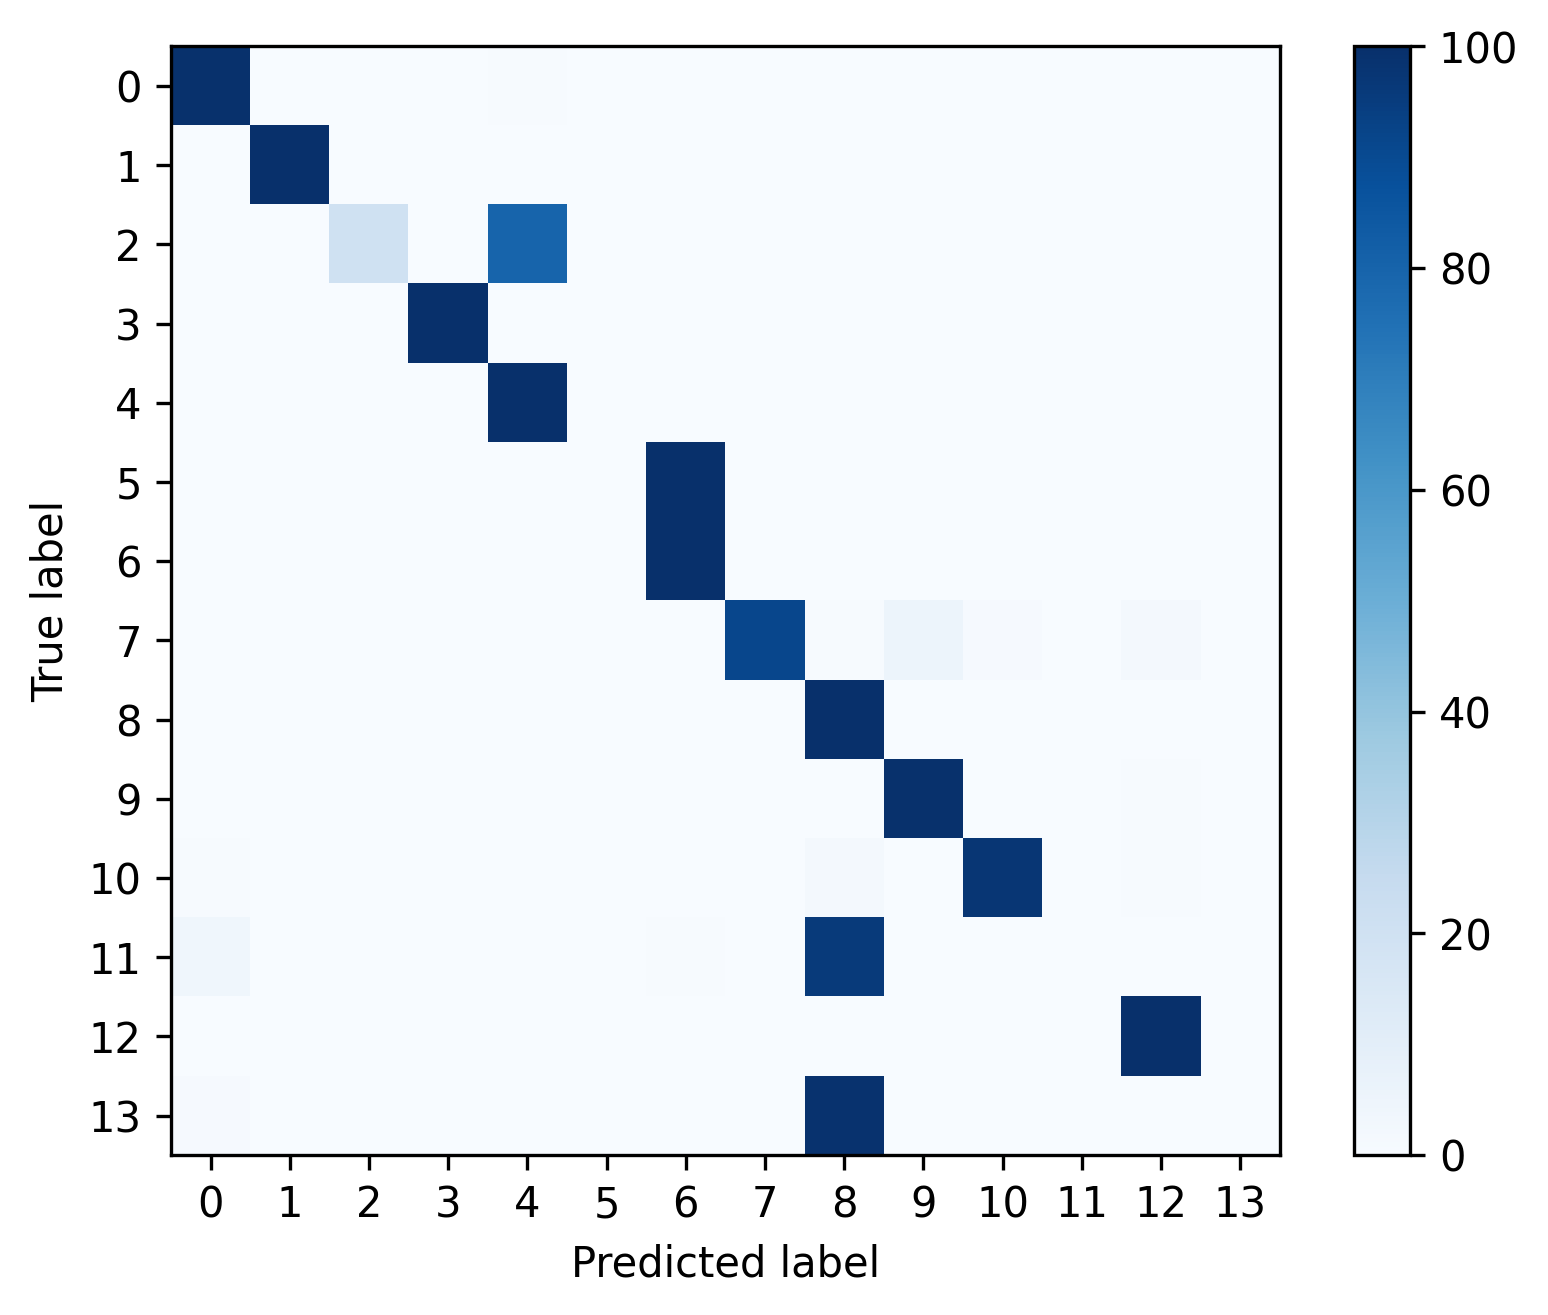

Values plotted in this chart, from the file beside it:
, 0, 1, 2, 3, 4, 5, 6, 7, 8, 9, 10, 11, 12, 13
0, 0.9957, 1.171344234643677e-05, 8.199409642505739e-05, 2.342688469287354e-05, 0.003912, 0.0, 0.0002343, 1.171344234643677e-05, 1.171344234643677e-05, 0.0, 0.0, 0.0, 4.685376938574708e-05, 0.0
1, 0.0005157, 0.9964, 0.0, 0.0, 0.0, 0.0, 0.0, 0.0, 0.002579, 0.0, 0.0, 0.0, 0.0005157, 0.0
2, 0.0007786, 0.0, 0.2009, 0.0, 0.7983, 0.0, 0.0, 0.0, 0.0, 0.0, 0.0, 0.0, 0.0, 0.0
3, 0.0, 0.0, 0.0, 1.0, 0.0, 0.0, 0.0, 0.0, 0.0, 0.0, 0.0, 0.0, 0.0, 0.0
4, 0.0, 0.0, 0.0, 0.0, 1.0, 0.0, 0.0, 0.0, 0.0, 0.0, 0.0, 0.0, 0.0, 0.0
5, 0.0, 0.0, 0.0, 0.0, 0.0, 0.0, 1.0, 0.0, 0.0, 0.0, 0.0, 0.0, 0.0, 0.0
6, 0.0, 0.0, 0.0, 0.0, 0.0, 0.0, 1.0, 0.0, 0.0, 0.0, 0.0, 0.0, 0.0, 0.0
7, 0.0, 0.0, 0.0, 0.0, 0.0, 0.0, 0.0, 0.9134, 0.004329, 0.05195, 0.008658, 0.0, 0.02165, 0.0
8, 0.0008244, 0.0, 0.0, 0.0, 0.0, 0.0, 0.0, 0.0, 0.9984, 0.0, 0.0008244, 0.0, 0.0, 0.0
9, 0.0, 0.0, 0.0, 0.0, 0.0, 0.0, 0.0, 0.001427, 0.0, 0.9929, 0.0, 0.0, 0.005706, 0.0
10, 0.005435, 0.0, 0.0, 0.0, 0.0, 0.0, 0.0, 0.0, 0.0163, 0.0, 0.9728, 0.0, 0.005435, 0.0
11, 0.03546, 0.0, 0.0, 0.0, 0.0, 0.0, 0.007092, 0.0, 0.9574, 0.0, 0.0, 0.0, 0.0, 0.0
12, 6.613319224918987e-05, 6.613319224918987e-05, 0.0, 0.0, 0.0, 0.0, 0.0, 0.0001323, 0.0, 6.613319224918987e-05, 0.0, 0.0, 0.9997, 0.0
13, 0.01087, 0.0, 0.0, 0.0, 0.0, 0.0, 0.0, 0.0, 0.9891, 0.0, 0.0, 0.0, 0.0, 0.0
